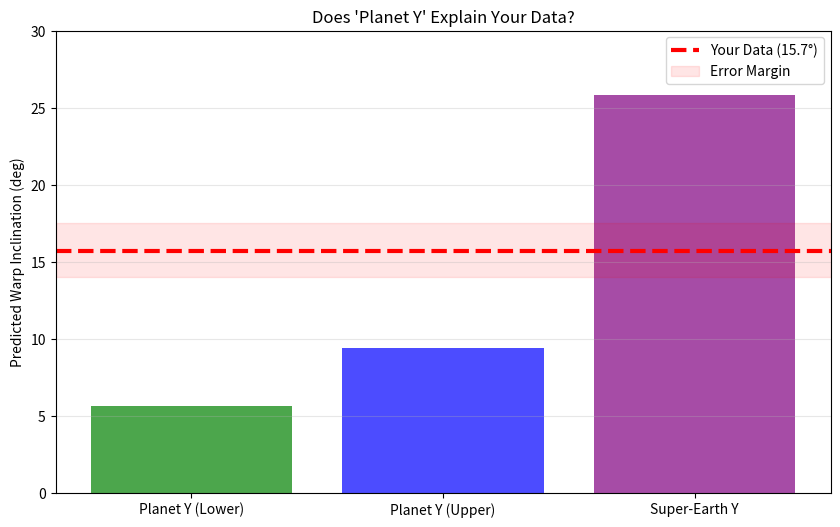

Write the Python code that produced this figure.
import numpy as np
import matplotlib.pyplot as plt

# --- CONFIGURATION ---
# Team Giants (Mass in Earth Masses, Distance in AU)
giants = [
    {'name': 'Jupiter', 'm': 317.8, 'a': 5.2},
    {'name': 'Saturn',  'm': 95.2,  'a': 9.5},
    {'name': 'Uranus',  'm': 14.5,  'a': 19.2},
    {'name': 'Neptune', 'm': 17.1,  'a': 30.1}
]

# Team Planet Y Candidates (Literature values)
candidates = [
    {'name': 'Planet Y (Lower)', 'm': 1.0, 'a': 60, 'inc': 65},
    {'name': 'Planet Y (Upper)', 'm': 1.0, 'a': 80, 'inc': 65},
    {'name': 'Super-Earth Y',    'm': 2.5, 'a': 100, 'inc': 65} # Some papers suggest up to 3Me
]

print("--- PLANET Y PHYSICS CHECK (INNER PERTURBER MODEL) ---")

# 1. CALCULATE GIANT PLANET STRENGTH (J2 Moment)
# Strength proportional to Mass * a^2
strength_giants = 0
for p in giants:
    s = p['m'] * (p['a']**2)
    strength_giants += s
    # print(f"{p['name']}: Strength = {s:.0f}")

print(f"Total Strength of Known Solar System (J2): {strength_giants:.0f}")

# 2. TEST CANDIDATES
print("\n--- PREDICTED WARP ANGLES ---")
predicted_warps = []
names = []

for p in candidates:
    strength_y = p['m'] * (p['a']**2)
    
    # The Weighted Average Formula
    # Angle = (Strength_Y * Inc_Y + Strength_Giants * 0) / (Strength_Y + Strength_Giants)
    warp_angle = (strength_y * p['inc']) / (strength_y + strength_giants)
    
    print(f"Candidate: {p['name']} ({p['m']} Me @ {p['a']} AU)")
    print(f"  > Strength: {strength_y:.0f}")
    print(f"  > Predicted Warp: {warp_angle:.2f} degrees")
    
    predicted_warps.append(warp_angle)
    names.append(p['name'])

# 3. VISUALIZE THE MATCH
plt.figure(figsize=(10, 6))

# Plot Candidates
plt.bar(names, predicted_warps, color=['green', 'blue', 'purple'], alpha=0.7)

# Plot Your Data
plt.axhline(15.7, color='red', linewidth=3, linestyle='--', label='Your Data (15.7°)')
plt.axhspan(14.0, 17.5, color='red', alpha=0.1, label='Error Margin')

plt.ylabel("Predicted Warp Inclination (deg)")
plt.title("Does 'Planet Y' Explain Your Data?")
plt.legend()
plt.ylim(0, 30)
plt.grid(axis='y', alpha=0.3)

plt.show()